pico-8 play session: hold → + tap 🅾

[t = 1 s] hold → ~1s, tap 🅾 ~2×
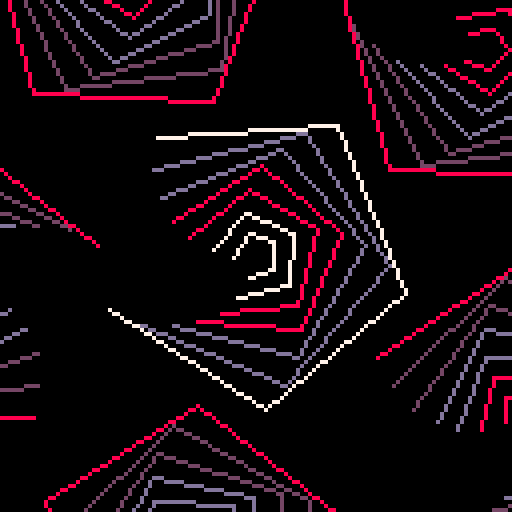
[t = 2 s] hold → ~2s, tap 🅾 ~4×
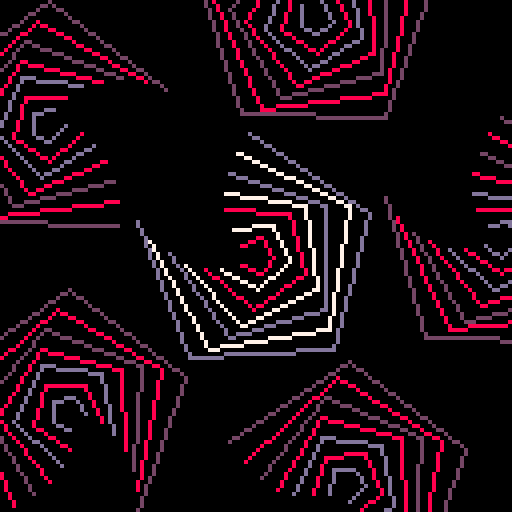
[t = 4 s] hold → ~4s, tap 🅾 ~7×
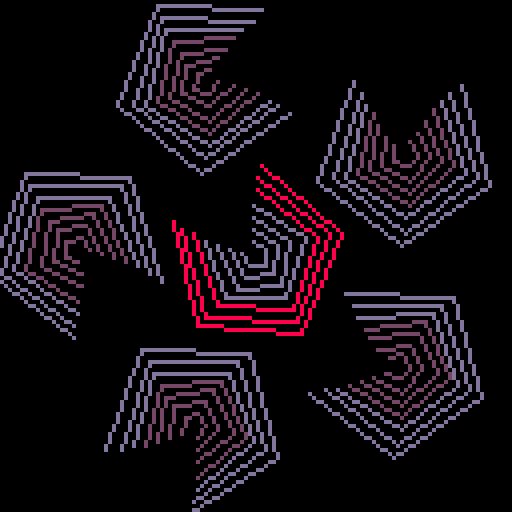
[t = 6 s] hold → ~6s, tap 🅾 ~10×
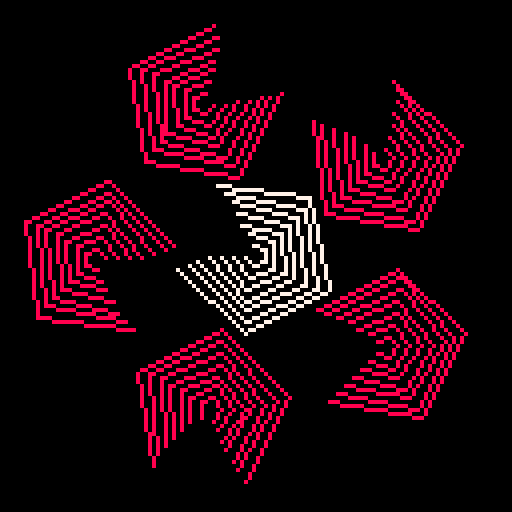
[t = 8 s] hold → ~8s, tap 🅾 ~14×
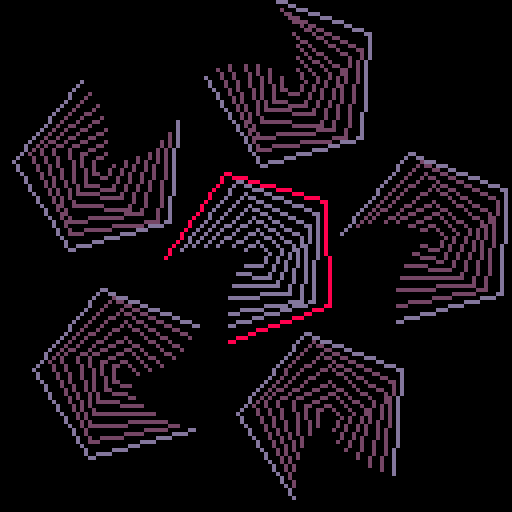

pico-8 cartridge
version 29
__lua__

--[[
  put this check_time function at the start of the cart
  make sure to call check_time() somehwere in the cart.
  in most tweetcarts, the bast place to do this is direclty before "flip()"
--]]
function check_time() 
  --id is stored in the parameters field
  my_id = stat(6)

  --the breadcrumb field is the name of the start cart + "," + the number of seconds we should play
  my_info = stat(100)
  --if we don't have it, stop checking
  if my_info == nil then
    return
  end

  breadcumb_parts = split(my_info, ",", true)
  start_cart_name = breadcumb_parts[1]
  max_time = breadcumb_parts[2]

  --check if we hit the max time
  if time() > max_time or btnp(1) then
    load(start_cart_name,"",my_id)
  end
end
--end of check_time


pal({141,13,8,7},1)
function h(x,y,b,z)
for d=0,m,m/7do
for i=0,.8,.2do
a=b+i+e/5+sin(e/3+d/300)/4
if(d+z<1)h(x+cos(a)*m*2,y+sin(a)*m*2,-a,1)
if(d>1)line(x+cos(a)*d,y+sin(a)*d,2-z+d%3)
end
line()
end
end
::_::cls()e=t()m=30+sin(e/3)*10h(64,64,0,0)
check_time()
flip()goto _
--#tweetcart #pico8

-- pal({7,141,8,13},1)
-- function h(x,y,b,z)
-- for d=0,m,m/7do
-- for i=0,.8,.2do
-- a=b+i+e/5+sin(e/3+d/300 )/4
-- if(d+z<1)h(x+cos(a)*m*2,y+sin(a)*m*2,-a,1)
-- if(d>1)line(x+cos(a)*d,y+sin(a)*d,1+z+d%3)
-- end
-- line()
-- end
-- end
-- ::_::
-- cls()
-- e=t()
-- m=30+sin(e/2)*10
-- h(64,64,0,0)
-- flip()goto _
-- --#tweetcart #pico8



--this whole thing is boring
-- cls()
-- pal({9,10,7,142,137,8,12},1)
-- pal({7,12,142,138,8,11},1)
-- pal({143,7,12,142,10},1)
-- --pal({12,8,7},1)
-- pset(64,64,7)
-- -- v=1
-- kx=0
-- ky=0
-- ::_::

-- x=rnd(128)
-- y=rnd(128)
-- c=pget(x,y)
-- if c>0 then
-- x2=x+1-rnd(2)
-- y2=y+1-rnd(2)
-- old = pget(x2,y2)

-- --if(y2%2<1 or x2%3<1 and c>pget(x2,y2))pset(x2,y2,c)
-- --if(c>old or c==1 and old==3)pset(x2,y2,c)

-- if y2%2<1 or x2%3<1 then
--     new_c = 1 + (x2/9+ y2^1.3/60)%5
--     if(new_c!=old)pset(x2,y2, new_c)
--     --pset(x2,y2, (x2+y2)/20)
-- end

-- -- if y2%2<1 or x2%3<1 then
-- -- if (old < 1)            pset(x2,y2,c)
-- -- if (old==1 and c==2)    pset(x2,y2,c)
-- -- if (old==2 and c==3)    pset(x2,y2,c)
-- -- if (old==3 and c==1)    pset(x2,y2,c)
-- -- end

-- -- pset(kx,ky,0)
-- -- ky+=0.1
-- -- if(ky>128)kx,ky=(kx+3)%129,0

-- printh(kx%129)
-- pset(3*flr(t()*9)%129,ky%128,0)
-- ky+=1
-- end

-- --pset(64,64, 1+(t()/3)%3)
-- -- if(rnd(999)<.01)v+=1
-- -- pset(64,64,v)

-- goto _
-- --#pico8 #tweetcart
